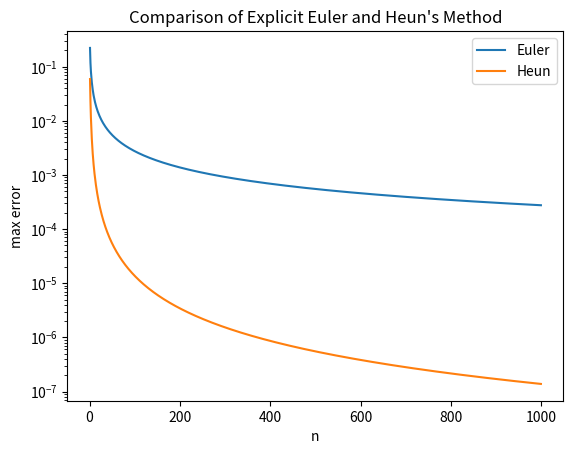

Generate this figure with matplotlib:
import numpy as np
import matplotlib.pyplot as plt

# a)

def exp_euler(x0, f, tau, n):
    x = np.zeros(n+1)
    x[0] = x0

    for i in range(n):
        x[i+1] = x[i] + tau*f(x[i])

    return x

# b)

def heun(x0, f, tau, n):
    x = xs = np.zeros(n+1)
    x[0] = xs[0] = x0

    for i in range(n):
        xs[i+1] = x[i] + tau*f(x[i])
        x[i+1] = x[i] + 0.5*tau*(f(x[i]) + f(x[i+1]))

    return x

# c)

# x'(t) = -x, 0 < t <= T = 1.5,
# x(0) = 1

N = 1000
T = 1.5
err_euler = []
err_heun = []
x0 = 1

def f(x):
    return -x

for n in range(2,N+1):
    tau = T/n
    t = np.linspace(0, T, n+1)

    x_true = np.exp(-t)
    x_euler = exp_euler(x0, f, tau, n)
    x_heun = heun(x0, f, tau, n)

    err_euler.append(np.max(np.absolute(x_true - x_euler)))
    err_heun.append(np.max(np.absolute(x_true - x_heun)))

def plot_results(err_1, err_2):
    n = np.linspace(1, len(err_1), len(err_1))

    plt.plot(n, err_1, label='Euler')
    plt.plot(n, err_2, label='Heun')
    plt.xlabel('n')
    plt.ylabel('max error')
    plt.title("Comparison of Explicit Euler and Heun's Method")
    plt.yscale('log')
    plt.legend()
    plt.show()

plot_results(err_euler, err_heun)
